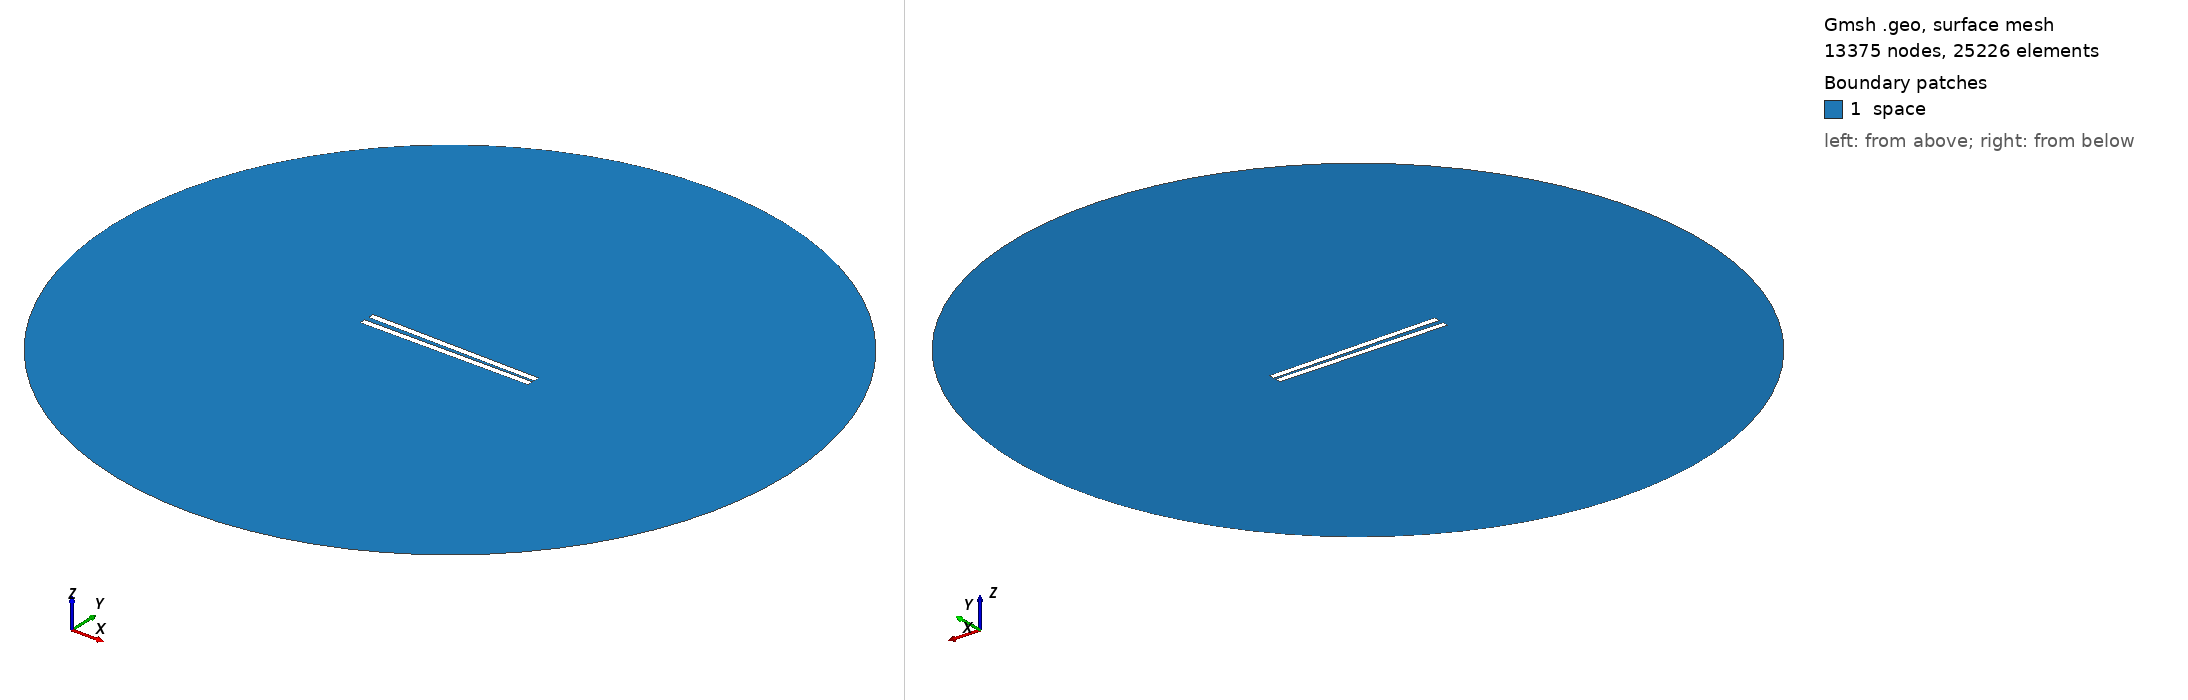

Gmsh geometry script, surface-meshed: 13375 nodes, 25226 surface elements. Boundary patches (legend numbers): 1 space. Left view from above one corner, right view from below the opposite corner. Legend entries are the model's physical surfaces. The drawing asked Gmsh for element sizes between 1% and 20% of the model's largest extent; the script's own settings can give other sizes.

=== 260.geo (drawn) ===
// Set the geometry kernel
SetFactory("OpenCASCADE");

//---------------------------------------
// Rectangles
//---------------------------------------

// Rectangle 1 (top)
Point(1) = {-49.78888888888889, 1.0277777777777777, 0, 1.0};
Point(2) = {49.78888888888889, 1.0277777777777777, 0, 1.0};
Point(3) = {49.78888888888889, 4.605555555555555, 0, 1.0};
Point(4) = {-49.78888888888889, 4.605555555555555, 0, 1.0};

Line(1) = {1, 2};
Line(2) = {2, 3};
Line(3) = {3, 4};
Line(4) = {4, 1};

Line Loop(1) = {1, 2, 3, 4};
Plane Surface(1) = {1};

Rotate { {0, 0, 1}, {0,  1.0277777777777777,  0}, -0.017 } {
  Surface{1};
}

// Rectangle 2 (bottom)
Point(5) = {-49.78888888888889, -1.0277777777777777, 0, 1.0};
Point(6) = {49.78888888888889, -1.0277777777777777, 0, 1.0};
Point(7) = {49.78888888888889, -4.605555555555555, 0, 1.0};
Point(8) = {-49.78888888888889, -4.605555555555555, 0, 1.0};

Line(5) = {5, 6};
Line(6) = {6, 7};
Line(7) = {7, 8};
Line(8) = {8, 5};

Line Loop(2) = {5, 6, 7, 8};
Plane Surface(2) = {2}; 


//---------------------------------------
// Circle
//---------------------------------------

// Define points
Point(9) = {0, 0, 0};        // Center
Point(10) = {200, 0, 0};     // Start point
Point(11) = {0, 200, 0};     // 90 degrees
Point(12) = {-200, 0, 0};    // 180 degrees
Point(13) = {0, -200, 0};    // 270 degrees

// Define circle arcs (each needs start, center, end)
Circle(9) = {10, 9, 11};
Circle(10) = {11, 9, 12};
Circle(11) = {12, 9, 13};
Circle(12) = {13, 9, 10};

// Define curve loop and surface if needed
Curve Loop(3) = {9, 10, 11, 12};
Surface(3) = {3};

// Subtract Rectangles from Circle
BooleanDifference{ Surface{3}; Delete; }{ Surface{1}; Surface{2}; Delete; }

//---------------------------------------
// Transfinite Lines and Surface
//---------------------------------------
r = 7;
Transfinite Line {1, 3} = 50*r Using Progression 1;
Transfinite Line {2, 4} = 2*r Using Progression 1;
Transfinite Line {5, 7} = 50*r Using Progression 1;
Transfinite Line {6, 8} = 2*r Using Progression 1;
Transfinite Line {9, 10, 11, 12} = 20 Using Progression 1;

//---------------------------------------
// Define Physical Groups
//---------------------------------------                

//--- Physical Curves
// Physical groups for boundaries
Physical Line("force_segment", 10) = {1};
Physical Line("upper_plate", 11) = {2, 3, 4};
Physical Line("lower_plate", 12) = {5, 6, 7, 8};
Physical Line("boundary", 20) = {9, 10, 11, 12};

//--- Physical Surfaces
Physical Surface("space", 30) = {3};

//---------------------------------------
// 6. Generate the Mesh
//---------------------------------------
Mesh 2;  // 2D mesh generation
